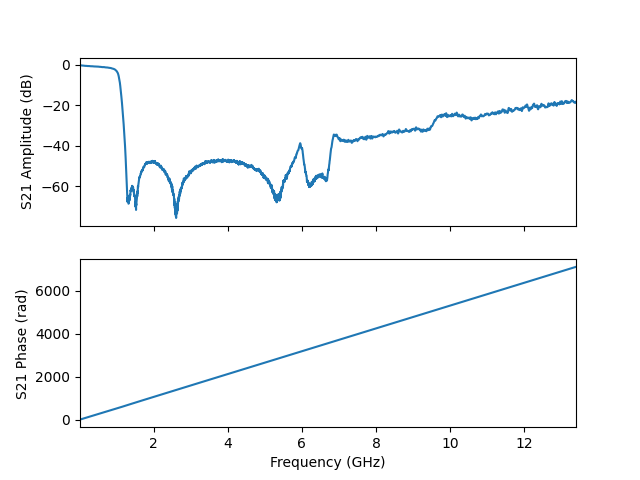

Source data for this figure (header and first rows):
frequency, amplitude, phase, I, Q
10000000, -0.1756, -1.018, 0.5144, -0.8341
12678000, -0.1561, 0.4009, 0.9043, 0.3833
15356000, -0.156, 1.82, -0.2423, 0.9518
18034000, -0.173, 3.237, -0.9758, -0.09329
20712000, -0.1564, 4.653, -0.05811, -0.9804
23390000, -0.174, 6.068, 0.9576, -0.2093
26068000, -0.1835, 7.483, 0.3547, 0.9126
28746000, -0.1793, 8.898, -0.8469, 0.4923
31424000, -0.1935, 10.31, -0.6165, -0.7592
34102000, -0.2103, 11.73, 0.6534, -0.7251
36780000, -0.2283, 13.14, 0.8159, 0.5321
39458000, -0.2284, 14.56, -0.3996, 0.8883
42136000, -0.2387, 15.98, -0.9383, -0.2572
44814000, -0.2545, 17.39, 0.109, -0.965
47492000, -0.2619, 18.81, 0.9694, -0.04158
50170000, -0.2809, 20.22, 0.1913, 0.9491
52848000, -0.3057, 21.64, -0.9051, 0.336
55526000, -0.2805, 23.05, -0.4727, -0.845
58204000, -0.2815, 24.47, 0.7619, -0.5973
60882000, -0.2731, 25.88, 0.7086, 0.661
63560000, -0.2889, 27.3, -0.5423, 0.801
66238000, -0.2857, 28.71, -0.8757, -0.4117
68916000, -0.2999, 30.13, 0.2706, -0.9274
71594000, -0.2986, 31.54, 0.9583, 0.1234
74272000, -0.3106, 32.96, 0.02635, 0.9645
76950000, -0.3019, 34.37, -0.9497, 0.1757
79628000, -0.2989, 35.79, -0.3207, -0.9114
82306000, -0.3143, 37.21, 0.8493, -0.457
84984000, -0.3103, 38.62, 0.5833, 0.7687
87662000, -0.3195, 40.04, -0.6687, 0.6942
90340000, -0.3401, 41.45, -0.7874, -0.5519
93018000, -0.3331, 42.87, 0.4237, -0.8641
95696000, -0.3412, 44.28, 0.9184, 0.2846
98374000, -0.3532, 45.7, -0.1389, 0.9501
101052000, -0.3598, 47.11, -0.9594, 0.009788
103730000, -0.3821, 48.53, -0.1573, -0.9439
106408000, -0.3832, 49.94, 0.9078, -0.3024
109086000, -0.3686, 51.36, 0.4407, 0.8511
111764000, -0.3678, 52.77, -0.7724, 0.5677
114442000, -0.3757, 54.19, -0.6799, -0.6744
117120000, -0.3767, 55.6, 0.5609, -0.7761
119798000, -0.3802, 57.02, 0.8532, 0.4338
122476000, -0.3925, 58.43, -0.2964, 0.9087
125154000, -0.4102, 59.85, -0.9416, -0.1526
127832000, -0.4105, 61.27, 0.005381, -0.9538
130510000, -0.4129, 62.68, 0.943, -0.1418
133188000, -0.4195, 64.1, 0.2854, 0.9091
135866000, -0.4319, 65.51, -0.853, 0.4216
138544000, -0.4436, 66.93, -0.547, -0.7769
141222000, -0.4585, 68.35, 0.6823, -0.659
143900000, -0.4795, 69.76, 0.7543, 0.5714
146578000, -0.4884, 71.18, -0.447, 0.8329
149256000, -0.4763, 72.59, -0.8934, -0.313
151934000, -0.4691, 74.01, 0.171, -0.9319
154612000, -0.4647, 75.42, 0.9476, 0.02465
157290000, -0.462, 76.84, 0.1222, 0.9403
159968000, -0.4624, 78.26, -0.91, 0.2662
162646000, -0.4593, 79.67, -0.404, -0.8581
165324000, -0.4593, 81.09, 0.7853, -0.5319
168002000, -0.462, 82.5, 0.6471, 0.6931
... 4,941 more rows
